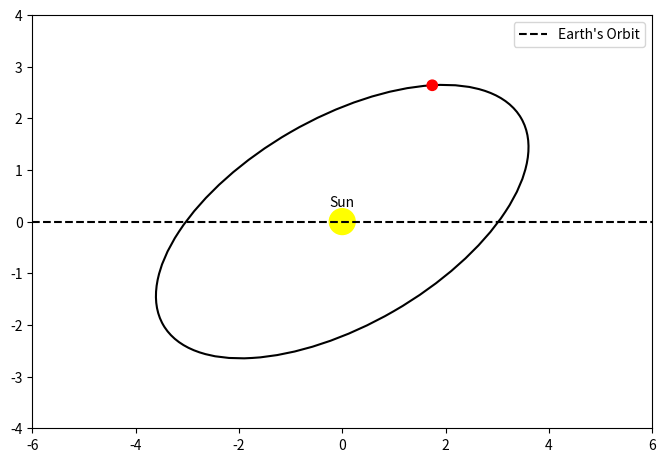

Write the Python code that produced this figure.
import numpy as np
import matplotlib.pyplot as plt
from matplotlib.patches import Ellipse, Circle

def draw_sun(axis, center=(0, 0), radius=0.25):
    sun = Circle(center, radius=radius, color='yellow', fill=True)
    axis.add_patch(sun)

def draw_orbit(axis, semi_major, semi_minor, orbit_center, inclination_deg):
    ellipse = Ellipse(xy=orbit_center, width=2 * semi_major, height=2 * semi_minor, angle=inclination_deg,
                      edgecolor='black', facecolor='none', linestyle='-', linewidth=1.5)
    axis.add_patch(ellipse)

def draw_planet(axis, semi_major, semi_minor, orbit_center, inclination_deg, t, color='red'):
    θ = np.deg2rad(inclination_deg)
    x = semi_major * np.cos(t) * np.cos(θ) - semi_minor * np.sin(t) * np.sin(θ) + orbit_center[0]
    y = semi_major * np.cos(t) * np.sin(θ) + semi_minor * np.sin(t) * np.cos(θ) + orbit_center[1]

    planet = Circle((x, y), radius=0.1, color=color)
    axis.add_patch(planet)

def draw_guidelines(axis, y_level=0):
    axis.axhline(y=y_level, color='black', linestyle='--', linewidth=1.5, label="Earth's Orbit")

def label_icon(axis):
    axis.text(0, 0.3, "Sun", ha='center', fontsize=10, color='black')

def setup_axes(axis):
    axis.set_aspect('equal', adjustable='box')
    axis.set_xlim(-6, 6)
    axis.set_ylim(-4, 4)
    axis.legend()

def set_inclination(degrees):
    return degrees


if __name__ == '__main__':
    # Orbit parameters
    semi_major = 4                      # semi-major axis
    semi_minor = 2                      # semi-minor axis
    orbit_center = (0, 0)               # center of ellipse and sun
    inclination = 30                    # tilt angle in degrees
    t = np.pi / 4                       # position on ellipse (radians)

    # Plot setup
    fig, axis = plt.subplots(figsize=(8, 6))
    draw_sun(axis, orbit_center)
    draw_orbit(axis, semi_major, semi_minor, orbit_center, inclination)
    draw_planet(axis, semi_major, semi_minor, orbit_center, inclination, t)
    draw_guidelines(axis)
    label_icon(axis)
    setup_axes(axis)
    plt.show()

#astronomical symbols
#angle
#show all the planets on the slide
#one sig fig round up
#for loop with a list of the planets
